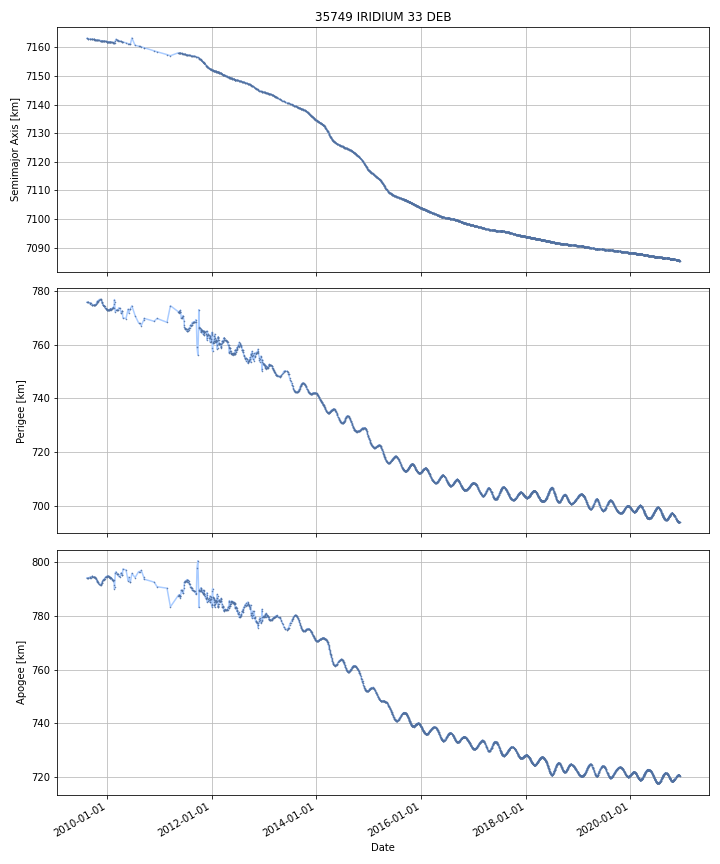

The file beside this chart, header and first rows:
DATE, SEMIMAJOR_AXIS, PERIAPSIS, APOAPSIS, DOT_SEMIMAJOR_AXIS, DOT_PERIAPSIS, DOT_APOAPSIS
2009-08-14, 7163, 775.7, 794.2, , , 
2009-08-15, 7163, 775.7, 794.2, -0.004396, -0.0003799, -0.008413
2009-08-16, 7163, 775.7, 794.2, -0.004279, 0.0006017, -0.009161
2009-08-17, 7163, 775.7, 794.2, -0.004279, 0.0006017, -0.009161
2009-08-18, 7163, 775.7, 794.2, -0.004279, 0.0006017, -0.009161
2009-08-19, 7163, 775.7, 794.2, -0.004279, 0.0006017, -0.009161
2009-08-20, 7163, 775.7, 794.2, -0.004358, 0.002443, -0.01116
2009-08-21, 7163, 775.7, 794.1, -0.005121, 0.02042, -0.03067
2009-08-22, 7163, 775.8, 794.1, -0.005121, 0.02042, -0.03067
2009-08-23, 7163, 775.8, 794.1, -0.005121, 0.02042, -0.03067
2009-08-24, 7163, 775.8, 794.1, -0.00507, 0.0117, -0.02184
2009-08-25, 7163, 775.7, 794.1, -0.004662, -0.05888, 0.04955
2009-08-26, 7163, 775.7, 794.2, -0.004662, -0.05888, 0.04955
2009-08-27, 7163, 775.6, 794.2, -0.004662, -0.05888, 0.04955
2009-08-28, 7163, 775.6, 794.3, -0.004662, -0.05888, 0.04955
2009-08-29, 7163, 775.5, 794.3, -0.004662, -0.05888, 0.04955
2009-08-30, 7163, 775.4, 794.4, -0.004662, -0.05888, 0.04955
2009-08-31, 7163, 775.4, 794.4, -0.004662, -0.05888, 0.04955
2009-09-01, 7163, 775.3, 794.4, -0.004662, -0.05888, 0.04955
2009-09-02, 7163, 775.3, 794.5, -0.005147, -0.05271, 0.04242
2009-09-03, 7163, 775.3, 794.5, -0.007579, -0.02175, 0.006588
2009-09-04, 7163, 775.2, 794.5, -0.007579, -0.02175, 0.006588
2009-09-05, 7163, 775.2, 794.5, -0.007579, -0.02175, 0.006588
2009-09-06, 7163, 775.5, 794.2, -0.006546, 0.254, -0.2671
2009-09-07, 7163, 775.6, 794.1, -0.006911, 0.1048, -0.1186
2009-09-08, 7163, 775.6, 794.1, -0.007214, -0.007204, -0.007223
2009-09-09, 7163, 775.6, 794.1, -0.007214, -0.007204, -0.007223
2009-09-10, 7163, 775.6, 794.1, -0.007214, -0.007204, -0.007223
2009-09-11, 7163, 775.5, 794.2, -0.008996, -0.08433, 0.06634
2009-09-12, 7163, 775.3, 794.3, -0.009991, -0.1274, 0.1074
2009-09-13, 7163, 775.2, 794.4, -0.009991, -0.1274, 0.1074
2009-09-14, 7163, 775.1, 794.5, -0.009991, -0.1274, 0.1074
2009-09-15, 7163, 775, 794.6, -0.009991, -0.1274, 0.1074
2009-09-16, 7163, 774.8, 794.7, -0.009991, -0.1274, 0.1074
2009-09-17, 7163, 774.7, 794.8, -0.009666, -0.102, 0.08272
2009-09-18, 7163, 774.7, 794.8, -0.008633, -0.005747, -0.01152
2009-09-19, 7163, 774.7, 794.8, -0.008722, -0.004317, -0.01313
2009-09-20, 7163, 774.7, 794.7, -0.008162, 0.02606, -0.04238
2009-09-21, 7163, 774.8, 794.6, -0.0067, 0.1065, -0.1199
2009-09-22, 7163, 774.8, 794.6, -0.0089, -0.008888, -0.008912
2009-09-23, 7163, 774.8, 794.6, -0.0089, -0.008888, -0.008912
2009-09-24, 7163, 774.8, 794.6, -0.0089, -0.008888, -0.008912
2009-09-25, 7163, 774.8, 794.6, -0.0089, -0.008888, -0.008912
2009-09-26, 7163, 774.8, 794.6, -0.008526, -0.008514, -0.008538
2009-09-27, 7163, 774.8, 794.6, -0.008357, -0.008346, -0.008369
2009-09-28, 7163, 774.8, 794.5, -0.008357, -0.008346, -0.008369
2009-09-29, 7163, 774.8, 794.5, -0.008357, -0.008346, -0.008369
2009-09-30, 7163, 774.8, 794.5, -0.009013, -0.009, -0.009025
2009-10-01, 7163, 774.8, 794.5, -0.009141, -0.009128, -0.009153
2009-10-02, 7163, 774.8, 794.5, -0.009087, -0.009074, -0.009099
2009-10-03, 7163, 774.7, 794.5, -0.00908, -0.008554, -0.009607
2009-10-04, 7163, 774.7, 794.5, -0.008506, -0.008292, -0.00872
2009-10-05, 7163, 774.7, 794.5, -0.008437, -0.008425, -0.008449
2009-10-06, 7163, 774.7, 794.5, -0.00887, -0.008857, -0.008882
2009-10-07, 7163, 774.7, 794.5, -0.00887, -0.008857, -0.008882
2009-10-08, 7163, 774.7, 794.4, -0.008863, 0.0201, -0.03782
2009-10-09, 7163, 774.7, 794.4, -0.008858, 0.01951, -0.03723
2009-10-10, 7163, 774.7, 794.4, -0.008852, -0.00884, -0.008864
2009-10-11, 7163, 774.8, 794.3, -0.009172, 0.0268, -0.04514
2009-10-12, 7163, 774.8, 794.3, -0.009287, 0.03953, -0.0581
... 4,076 more rows
